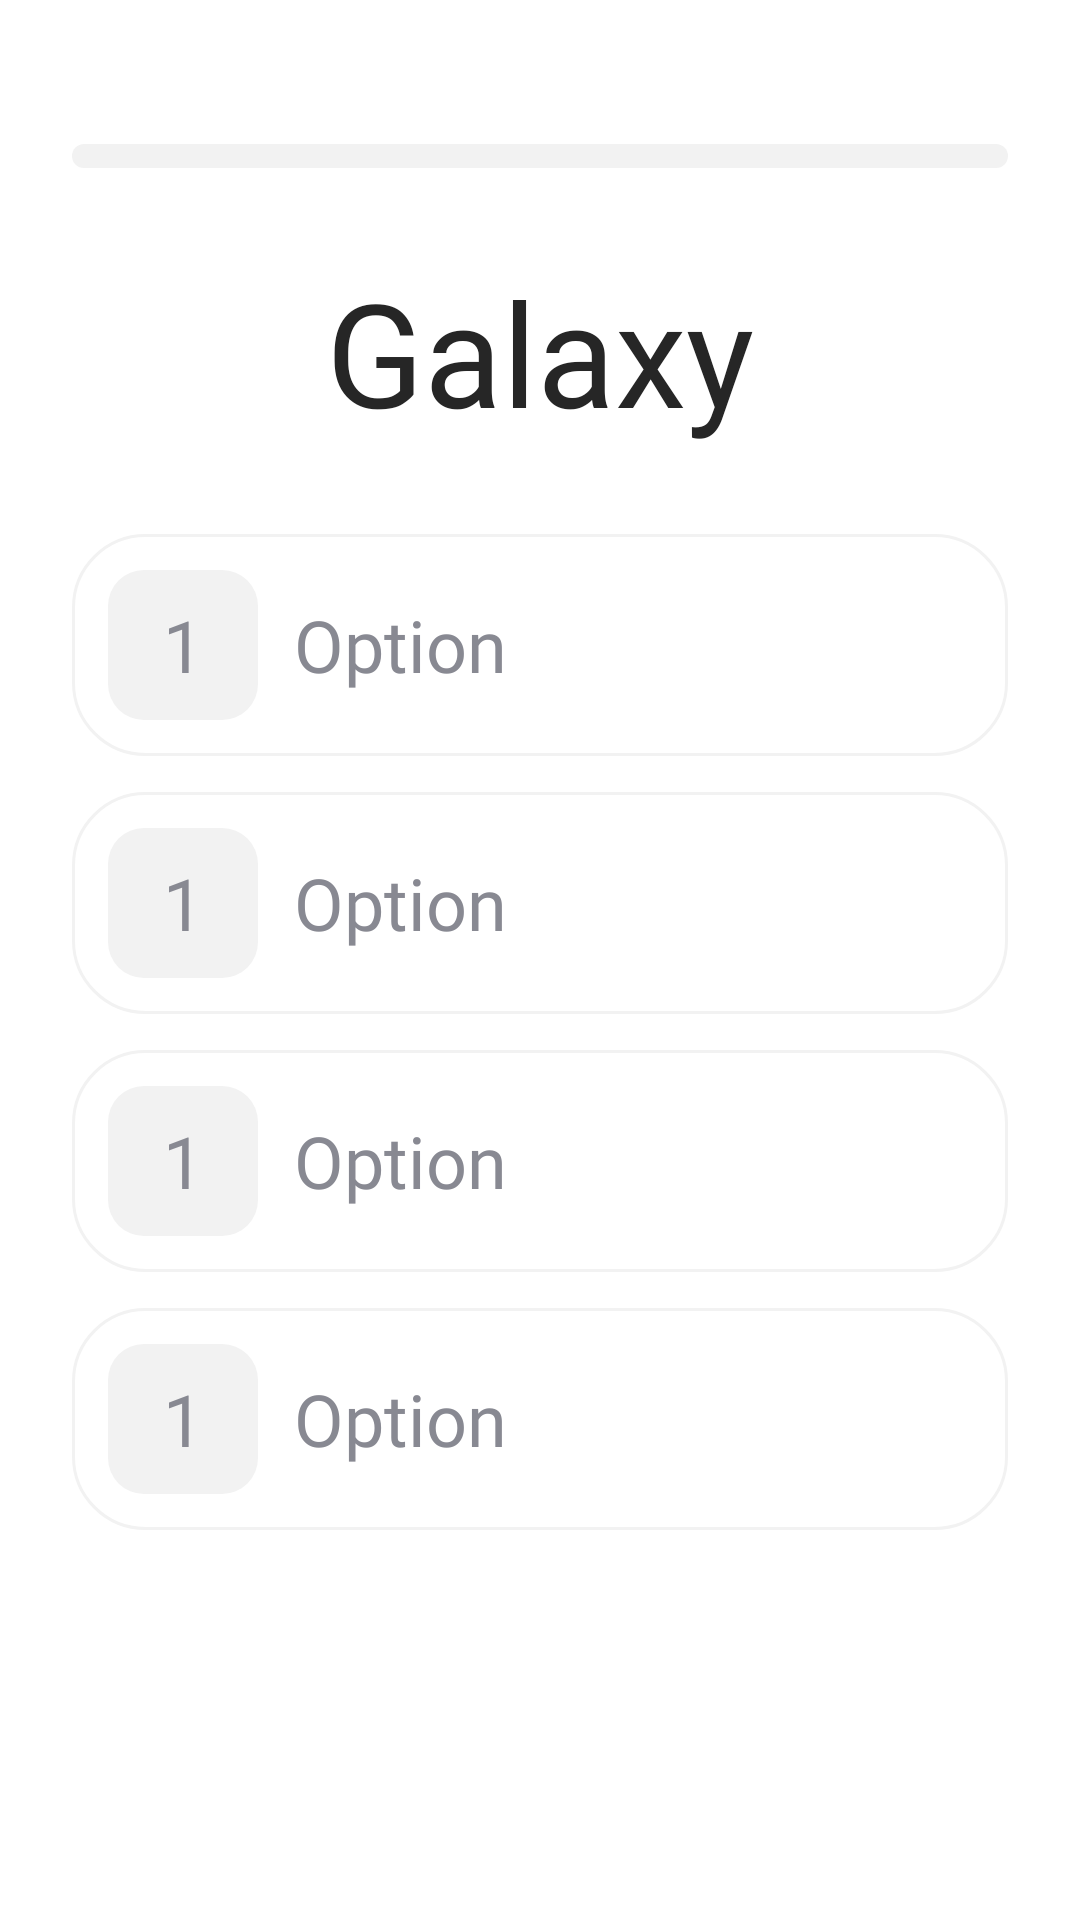

Layout XML and referenced resources for this Android screen:
<!-- AndroidManifest.xml: application theme Theme.LearningApp -->
<!-- res/layout/activity_word.xml -->
<?xml version="1.0" encoding="utf-8"?>
<androidx.constraintlayout.widget.ConstraintLayout xmlns:android="http://schemas.android.com/apk/res/android"
    xmlns:app="http://schemas.android.com/apk/res-auto"
    xmlns:tools="http://schemas.android.com/tools"
    android:layout_width="match_parent"
    android:layout_height="match_parent"
    android:background="@color/white"
    android:clipChildren="false"
    android:orientation="vertical"
    android:paddingTop="48dp">

    <ProgressBar
        android:id="@+id/pB"
        style="@style/Widget.AppCompat.ProgressBar.Horizontal"
        android:layout_width="match_parent"
        android:layout_height="8dp"
        android:max="100"
        android:paddingStart="@dimen/gap_md"
        android:paddingEnd="@dimen/gap_md"
        android:progressDrawable="@drawable/ll_progress"
        app:layout_constraintTop_toTopOf="parent" />

    <TextView
        android:id="@+id/tvWord"
        style="@style/header"
        android:layout_width="match_parent"
        android:layout_height="wrap_content"
        android:gravity="center"
        android:paddingStart="@dimen/gap_md"
        android:paddingEnd="@dimen/gap_md"
        android:text="Galaxy"
        app:layout_constraintBottom_toTopOf="@+id/linearLayout"
        app:layout_constraintTop_toBottomOf="@+id/pB"
        tools:ignore="HardcodedText" />

    <LinearLayout
        android:id="@+id/linearLayout"
        android:layout_width="match_parent"
        android:layout_height="wrap_content"
        android:clipToPadding="false"
        android:orientation="vertical"
        android:paddingStart="@dimen/gap_md"
        android:paddingEnd="@dimen/gap_md"
        app:layout_constraintBottom_toBottomOf="parent"
        app:layout_constraintTop_toTopOf="parent">

        <include
            android:id="@+id/option1"
            layout="@layout/item_option" />

        <include
            android:id="@+id/option2"
            layout="@layout/item_option"
            android:layout_width="match_parent"
            android:layout_height="wrap_content"
            android:layout_marginTop="@dimen/gap_small" />

        <include
            android:id="@+id/option3"
            layout="@layout/item_option"
            android:layout_width="match_parent"
            android:layout_height="wrap_content"
            android:layout_marginTop="@dimen/gap_small" />

        <include
            android:id="@+id/option4"
            layout="@layout/item_option"
            android:layout_width="match_parent"
            android:layout_height="wrap_content"
            android:layout_marginTop="@dimen/gap_small" />

    </LinearLayout>

    <FrameLayout
        android:id="@+id/btnSkipWrapper"
        android:layout_width="match_parent"
        android:layout_height="wrap_content"
        android:paddingStart="@dimen/gap_md"
        android:paddingTop="@dimen/gap_md"
        android:paddingEnd="@dimen/gap_md"
        android:paddingBottom="36dp"
        android:visibility="gone"
        app:layout_constraintBottom_toBottomOf="parent">

        <androidx.appcompat.widget.AppCompatButton
            android:id="@+id/btnSkip"
            style="@style/paragraph"
            android:layout_width="match_parent"
            android:layout_height="wrap_content"
            android:background="@drawable/shape_rounded_solid"
            android:backgroundTint="@color/accent"
            android:padding="@dimen/gap_small"
            android:stateListAnimator="@null"
            android:text="@string/btn_skip"
            android:textAllCaps="false"
            android:textColor="@color/white"
            app:layout_constraintBottom_toBottomOf="parent" />
    </FrameLayout>

    <LinearLayout
        android:id="@+id/btnSuccessWrapper"
        android:layout_width="match_parent"
        android:layout_height="wrap_content"
        android:background="@color/success"
        android:orientation="vertical"
        android:paddingStart="@dimen/gap_md"
        android:paddingTop="@dimen/gap_md"
        android:paddingEnd="@dimen/gap_md"
        android:paddingBottom="36dp"
        android:visibility="gone"
        app:layout_constraintBottom_toBottomOf="parent">

        <LinearLayout
            android:layout_width="match_parent"
            android:layout_height="wrap_content"
            android:layout_gravity="center"
            android:orientation="horizontal">

            <ImageView
                android:layout_width="wrap_content"
                android:layout_height="wrap_content"
                android:layout_gravity="center"
                android:src="@drawable/ic_like" />

            <TextView
                style="@style/paragraph"
                android:layout_width="match_parent"
                android:layout_height="wrap_content"
                android:layout_gravity="center"
                android:layout_marginStart="@dimen/gap_small"
                android:text="@string/tv_correct"
                android:textColor="@color/white" />
        </LinearLayout>

        <androidx.appcompat.widget.AppCompatButton
            android:id="@+id/btnSuccess"
            style="@style/paragraph"
            android:layout_width="match_parent"
            android:layout_height="wrap_content"
            android:layout_marginTop="@dimen/gap_small"
            android:background="@drawable/shape_rounded_solid"
            android:backgroundTint="@color/white"
            android:padding="@dimen/gap_small"
            android:stateListAnimator="@null"
            android:text="@string/btn_continue"
            android:textAllCaps="false"
            android:textColor="@color/success"
            app:layout_constraintBottom_toBottomOf="parent" />
    </LinearLayout>

    <LinearLayout
        android:id="@+id/btnFailureWrapper"
        android:layout_width="match_parent"
        android:layout_height="wrap_content"
        android:background="@color/failure"
        android:orientation="vertical"
        android:paddingStart="@dimen/gap_md"
        android:paddingTop="@dimen/gap_md"
        android:paddingEnd="@dimen/gap_md"
        android:paddingBottom="36dp"
        android:visibility="gone"
        app:layout_constraintBottom_toBottomOf="parent">

        <LinearLayout
            android:layout_width="match_parent"
            android:layout_height="wrap_content"
            android:layout_gravity="center"
            android:orientation="horizontal">

            <ImageView
                android:layout_width="wrap_content"
                android:layout_height="wrap_content"
                android:layout_gravity="center"
                android:src="@drawable/ic_dislike" />

            <TextView
                style="@style/paragraph"
                android:layout_width="match_parent"
                android:layout_height="wrap_content"
                android:layout_gravity="center"
                android:layout_marginStart="@dimen/gap_small"
                android:text="@string/tv_incorrect"
                android:textColor="@color/white" />
        </LinearLayout>

        <androidx.appcompat.widget.AppCompatButton
            android:id="@+id/btnFailure"
            style="@style/paragraph"
            android:layout_width="match_parent"
            android:layout_height="wrap_content"
            android:layout_marginTop="@dimen/gap_small"
            android:background="@drawable/shape_rounded_solid"
            android:backgroundTint="@color/white"
            android:padding="@dimen/gap_small"
            android:stateListAnimator="@null"
            android:text="@string/btn_continue"
            android:textAllCaps="false"
            android:textColor="@color/failure"
            app:layout_constraintBottom_toBottomOf="parent" />
    </LinearLayout>

</androidx.constraintlayout.widget.ConstraintLayout>
<!-- res/layout/item_option.xml (included above) -->
<?xml version="1.0" encoding="utf-8"?>
<LinearLayout xmlns:android="http://schemas.android.com/apk/res/android"
    xmlns:tools="http://schemas.android.com/tools"
    android:layout_width="match_parent"
    android:layout_height="wrap_content"
    android:background="@drawable/shape_rounded_outline"
    android:orientation="horizontal"
    android:padding="@dimen/gap_small">

    <TextView
        android:id="@+id/optionNumber"
        style="@style/paragraph"
        android:layout_width="50dp"
        android:layout_height="50dp"
        android:background="@drawable/shape_rounded_solid"
        android:gravity="center"
        android:text="1"
        tools:ignore="HardcodedText" />

    <TextView
        android:id="@+id/optionLabel"
        style="@style/paragraph"
        android:layout_width="match_parent"
        android:layout_height="wrap_content"
        android:layout_marginStart="@dimen/gap_small"
        android:text="Option"
        tools:ignore="HardcodedText" />
</LinearLayout>
<!-- resources referenced by this layout -->
<resources>
  <color name="accent">#1F88FF</color>
  <color name="failure">#E91E63</color>
  <color name="success">#4CAF50</color>
  <color name="white">#FFFFFFFF</color>
  <dimen name="gap_md">24dp</dimen>
  <dimen name="gap_small">12dp</dimen>
  <!-- drawable ic_dislike (drawable) -->
  <vector xmlns:android="http://schemas.android.com/apk/res/android"
      android:width="24dp"
      android:height="24dp"
      android:viewportWidth="24"
      android:viewportHeight="24">
    <path
        android:pathData="M9,18.12 L10,14H4.17a2,2 0,0 1,-1.92 -2.56l2.33,-8A2,2 0,0 1,6.5 2H20a2,2 0,0 1,2 2v8a2,2 0,0 1,-2 2h-2.76a2,2 0,0 0,-1.79 1.11L12,22a3.13,3.13 0,0 1,-3 -3.88Z"
        android:strokeLineJoin="round"
        android:strokeWidth="2"
        android:fillColor="#00000000"
        android:strokeColor="@color/white"
        android:strokeLineCap="round"/>
    <path
        android:pathData="M17,14V2"
        android:strokeLineJoin="round"
        android:strokeWidth="2"
        android:fillColor="#00000000"
        android:strokeColor="@color/white"
        android:strokeLineCap="round"/>
  </vector>
  <!-- drawable ic_like (drawable) -->
  <vector xmlns:android="http://schemas.android.com/apk/res/android"
      android:width="24dp"
      android:height="24dp"
      android:viewportWidth="24"
      android:viewportHeight="24">
    <path
        android:pathData="M15,5.88 L14,10h5.83a2,2 0,0 1,1.92 2.56l-2.33,8A2,2 0,0 1,17.5 22H4a2,2 0,0 1,-2 -2v-8a2,2 0,0 1,2 -2h2.76a2,2 0,0 0,1.79 -1.11L12,2a3.13,3.13 0,0 1,3 3.88Z"
        android:strokeLineJoin="round"
        android:strokeWidth="2"
        android:fillColor="#00000000"
        android:strokeColor="@color/white"
        android:strokeLineCap="round"/>
    <path
        android:pathData="M7,10v12"
        android:strokeLineJoin="round"
        android:strokeWidth="2"
        android:fillColor="#00000000"
        android:strokeColor="@color/white"
        android:strokeLineCap="round"/>
  </vector>
  <!-- drawable ll_progress (drawable) -->
  <?xml version="1.0" encoding="utf-8"?>
  <layer-list xmlns:android="http://schemas.android.com/apk/res/android">
      <item android:id="@android:id/background">
          <shape android:shape="rectangle">
              <corners android:radius="12dp" />
              <solid android:color="@color/tertiary" />
          </shape>
      </item>
      <item android:id="@android:id/progress">
          <clip>
              <shape android:shape="rectangle">
                  <corners android:radius="12dp" />
                  <solid android:color="@color/accent" />
              </shape>
          </clip>
      </item>
  </layer-list>
  <!-- drawable shape_rounded_outline (drawable) -->
  <?xml version="1.0" encoding="utf-8"?>
  <shape xmlns:android="http://schemas.android.com/apk/res/android">
      <stroke
          android:width="1dp"
          android:color="@color/tertiary" />
      <corners android:radius="24dp" />
  </shape>
  <!-- drawable shape_rounded_solid (drawable) -->
  <?xml version="1.0" encoding="utf-8"?>
  <shape xmlns:android="http://schemas.android.com/apk/res/android">
      <solid android:color="@color/tertiary" />
      <corners android:radius="12dp" />
  </shape>
  <string name="btn_continue">continue</string>
  <string name="btn_skip">skip</string>
  <string name="tv_correct">This is correct!</string>
  <string name="tv_incorrect">This is incorrect!</string>
  <style name="header">
          <item name="android:textSize">48sp</item>
          <item name="android:fontFamily">@font/nunito_bold</item>
          <item name="android:textColor">@color/main</item>
      </style>
  <style name="paragraph">
          <item name="android:textSize">24sp</item>
          <item name="android:fontFamily">@font/rubik_regular</item>
          <item name="android:textColor">@color/secondary</item>
      </style>
  <color name="tertiary">#F2F2F2</color>
  <color name="main">#262626</color>
  <color name="secondary">#888992</color>
</resources>
